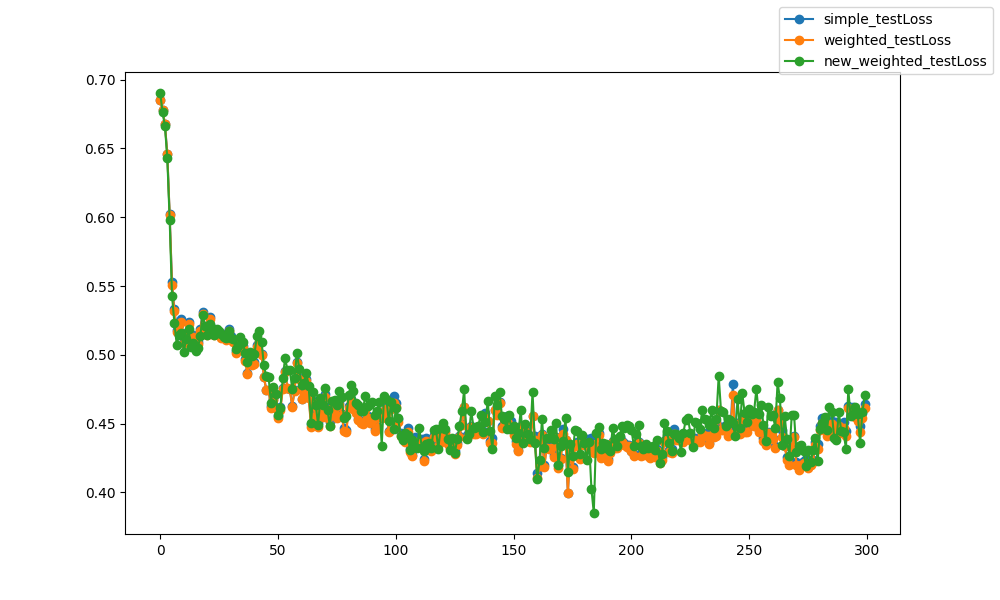

Data behind this chart, as committed beside it:
epoch, epoch, simple_testLoss, weighted_testLoss, new_weighted_testLoss
0, 0, 0.6855, 0.6855, 0.6903
1, 1, 0.6782, 0.6782, 0.6762
2, 2, 0.6675, 0.6674, 0.6662
3, 3, 0.6459, 0.6458, 0.643
4, 4, 0.6021, 0.6019, 0.5981
5, 5, 0.5526, 0.5511, 0.5431
6, 6, 0.5334, 0.5317, 0.5235
7, 7, 0.5183, 0.5165, 0.5075
8, 8, 0.5235, 0.5217, 0.5144
9, 9, 0.5257, 0.5239, 0.5161
10, 10, 0.5102, 0.5086, 0.5024
11, 11, 0.5161, 0.5147, 0.5115
12, 12, 0.5239, 0.5225, 0.5188
13, 13, 0.5111, 0.5096, 0.5055
14, 14, 0.5146, 0.5129, 0.5084
15, 15, 0.5083, 0.5068, 0.503
16, 16, 0.5093, 0.5079, 0.5049
17, 17, 0.5189, 0.5171, 0.5135
18, 18, 0.5311, 0.5298, 0.5293
19, 19, 0.5205, 0.5195, 0.521
20, 20, 0.516, 0.5146, 0.5141
21, 21, 0.5278, 0.526, 0.5223
22, 22, 0.5192, 0.5177, 0.5177
23, 23, 0.516, 0.5145, 0.5147
24, 24, 0.5184, 0.517, 0.5187
25, 25, 0.5155, 0.5142, 0.5171
26, 26, 0.5137, 0.5123, 0.5152
27, 27, 0.5151, 0.5132, 0.5133
28, 28, 0.5129, 0.5111, 0.5125
29, 29, 0.5191, 0.5171, 0.517
30, 30, 0.5136, 0.5116, 0.5126
31, 31, 0.511, 0.5095, 0.5117
32, 32, 0.503, 0.5016, 0.5042
33, 33, 0.5064, 0.5046, 0.5062
34, 34, 0.5118, 0.5103, 0.5133
35, 35, 0.5062, 0.5046, 0.5095
36, 36, 0.4968, 0.4956, 0.5016
37, 37, 0.487, 0.486, 0.495
38, 38, 0.4986, 0.4971, 0.502
39, 39, 0.494, 0.4927, 0.4991
40, 40, 0.4946, 0.4935, 0.5006
41, 41, 0.5068, 0.5058, 0.5135
42, 42, 0.5097, 0.5092, 0.517
43, 43, 0.5004, 0.5002, 0.5096
44, 44, 0.4842, 0.4837, 0.4923
45, 45, 0.4747, 0.4744, 0.4846
46, 46, 0.4746, 0.4743, 0.4837
47, 47, 0.4626, 0.4615, 0.4651
48, 48, 0.4677, 0.467, 0.4766
49, 49, 0.4617, 0.4614, 0.4718
50, 50, 0.4556, 0.4542, 0.4565
51, 51, 0.4617, 0.4598, 0.4611
52, 52, 0.4761, 0.475, 0.4829
53, 53, 0.4881, 0.4876, 0.498
54, 54, 0.476, 0.4758, 0.4887
55, 55, 0.4753, 0.4752, 0.4891
56, 56, 0.4627, 0.4624, 0.4755
57, 57, 0.4743, 0.4737, 0.4832
58, 58, 0.4948, 0.4942, 0.5016
59, 59, 0.4829, 0.4822, 0.4898
... 240 more rows
